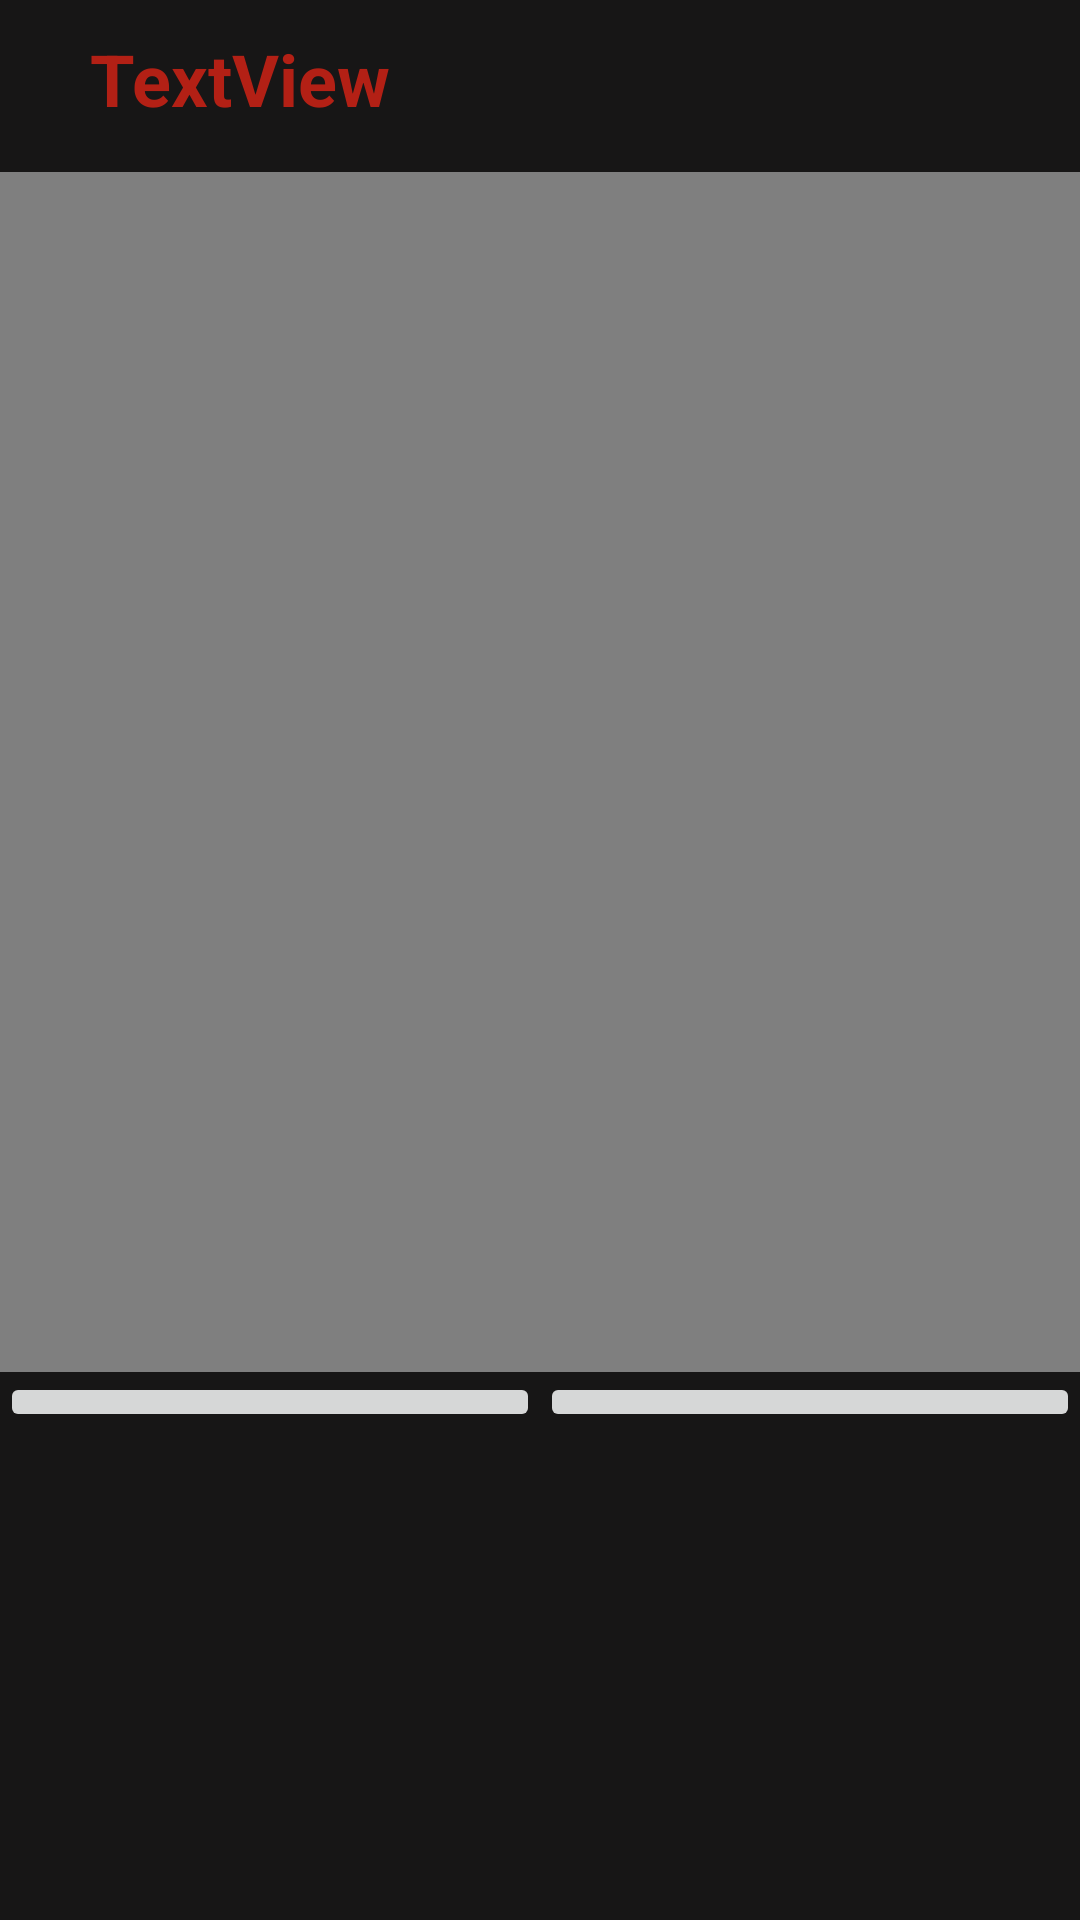

Write the Android layout XML for this screen, with the resource values it uses.
<!-- AndroidManifest.xml: application theme Theme.TikTokClone -->
<!-- res/layout/fragment_video.xml -->
<?xml version="1.0" encoding="utf-8"?>
<FrameLayout xmlns:android="http://schemas.android.com/apk/res/android"
    xmlns:app="http://schemas.android.com/apk/res-auto"
    xmlns:tools="http://schemas.android.com/tools"
    android:layout_width="match_parent"
    android:layout_height="wrap_content"
    android:background="@color/dark_gray"
    tools:context=".ui.VideoFragment">

    <LinearLayout
        android:layout_width="match_parent"
        android:layout_height="wrap_content"
        android:layout_gravity="center_horizontal"
        android:orientation="vertical">

        <TextView
            android:id="@+id/videoNameLabel"
            android:layout_width="wrap_content"
            android:layout_height="wrap_content"
            android:layout_marginLeft="30dp"
            android:layout_marginTop="10dp"
            android:layout_marginRight="30dp"
            android:layout_marginBottom="10dp"
            android:text="TextView"
            android:textColor="@color/red"
            android:textSize="24sp"
            android:textStyle="bold" />

        <VideoView
            android:id="@+id/videoPlayer"
            android:layout_width="match_parent"
            android:layout_height="400dp"
            android:layout_gravity="center_horizontal"
            android:layout_marginTop="5dp" />

        <LinearLayout
            android:layout_width="match_parent"
            android:layout_height="match_parent"
            android:orientation="horizontal">

            <ImageButton
                android:id="@+id/likeBtn"
                android:layout_width="wrap_content"
                android:layout_height="wrap_content"
                android:layout_weight="1"
                android:src="@drawable/ic_baseline_thumb_up_24" />

            <ImageButton
                android:id="@+id/dislikeBtn"
                android:layout_width="wrap_content"
                android:layout_height="wrap_content"
                android:layout_weight="1"
                android:src="@drawable/ic_baseline_thumb_down_24" />
        </LinearLayout>
    </LinearLayout>

</FrameLayout>
<!-- resources referenced by this layout -->
<resources>
  <color name="dark_gray">#171616</color>
  <color name="red">#B32015</color>
  <style name="Theme.TikTokClone" parent="Theme.MaterialComponents.DayNight.DarkActionBar">
          
          <item name="colorPrimary">@color/purple_500</item>
          <item name="colorPrimaryVariant">@color/purple_700</item>
          <item name="colorOnPrimary">@color/white</item>
          
          <item name="colorSecondary">@color/teal_200</item>
          <item name="colorSecondaryVariant">@color/teal_700</item>
          <item name="colorOnSecondary">@color/black</item>
          
          <item name="android:statusBarColor" tools:targetApi="l">?attr/colorPrimaryVariant</item>
          
      </style>
  <color name="purple_500">#FF6200EE</color>
  <color name="purple_700">#FF3700B3</color>
  <color name="white">#FFFFFFFF</color>
  <color name="teal_200">#FF03DAC5</color>
  <color name="teal_700">#FF018786</color>
  <color name="black">#FF000000</color>
</resources>
